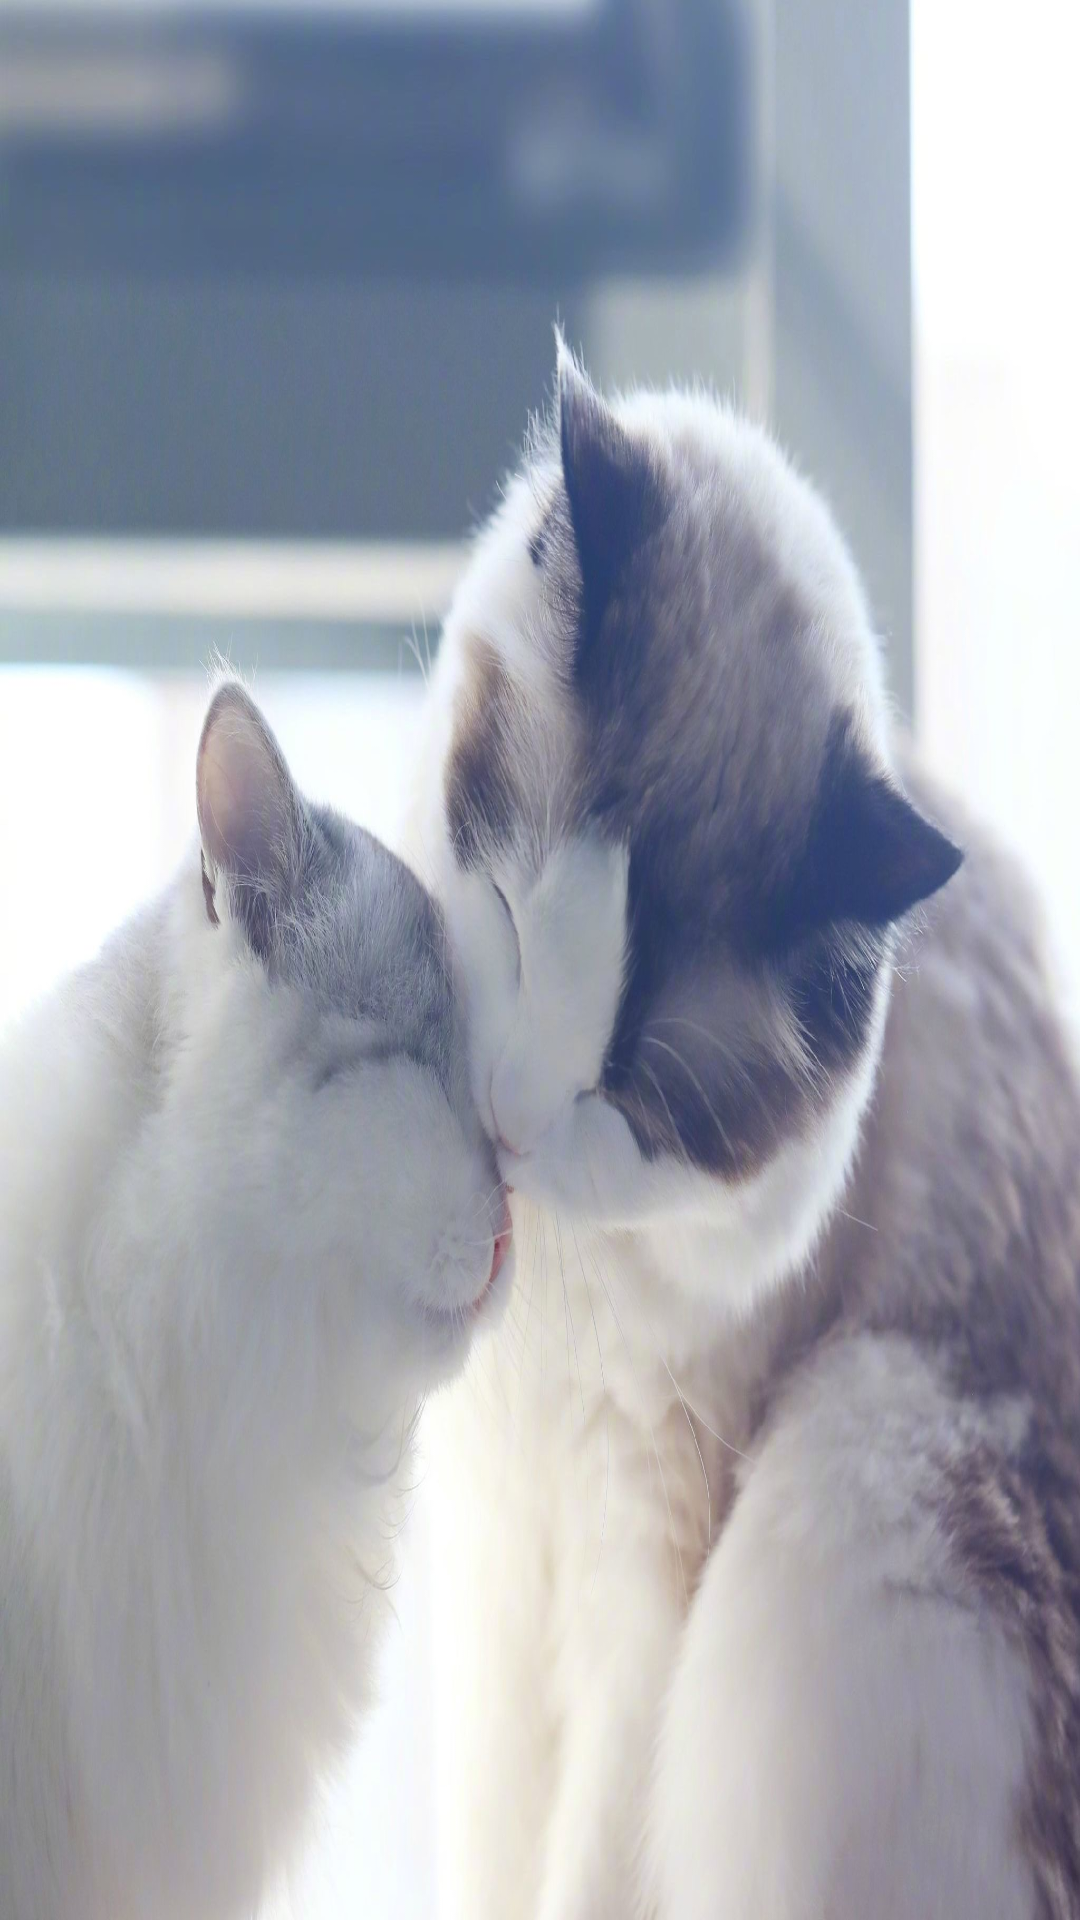

Write the Android layout XML for this screen, with the resource values it uses.
<!-- AndroidManifest.xml: application theme AppTheme -->
<!-- res/layout/guide_two_layout.xml -->
<?xml version="1.0" encoding="utf-8"?>
<RelativeLayout xmlns:android="http://schemas.android.com/apk/res/android"
    xmlns:tools="http://schemas.android.com/tools"
    android:layout_width="match_parent"
    android:layout_height="match_parent">
    //展示一个图片
    <ImageView
        android:layout_width="match_parent"
        android:layout_height="match_parent"
        android:background="@drawable/guide2"
        android:scaleType="centerCrop"/>//防止变形 centerCrop

</RelativeLayout>
<!-- resources referenced by this layout -->
<resources>
  <!-- drawable guide2: png bitmap (drawable, 346560 bytes) -->
  <style name="AppTheme" parent="Theme.AppCompat.Light.DarkActionBar">
          
          <item name="colorPrimary">@color/colorPrimary</item>
          <item name="colorPrimaryDark">@color/colorPrimaryDark</item>
          <item name="colorAccent">@color/colorAccent</item>
          <item name="windowNoTitle">true</item>
          <item name="windowActionBar">false</item>
      </style>
  <color name="colorPrimary">#008577</color>
  <color name="colorPrimaryDark">#00574B</color>
  <color name="colorAccent">#D81B60</color>
</resources>
